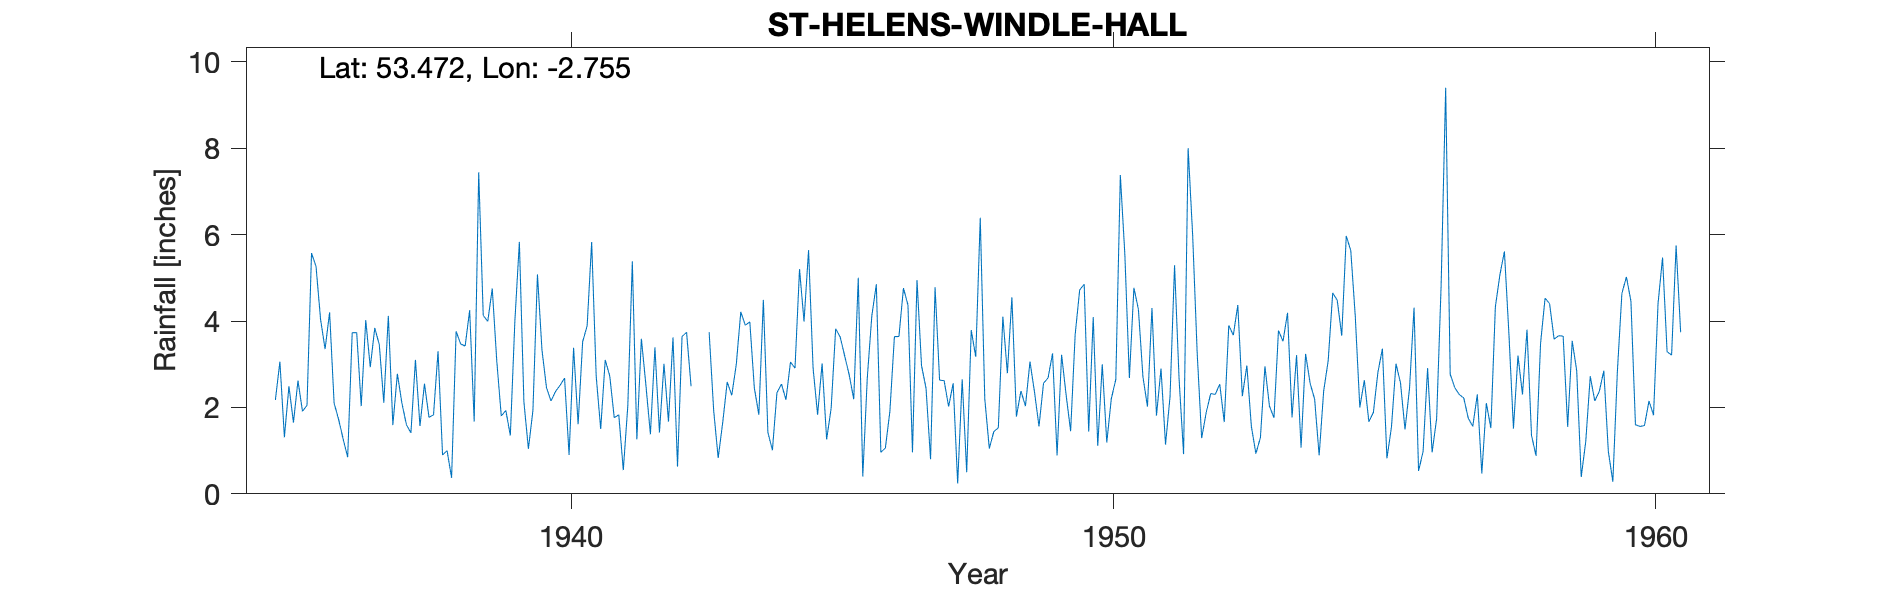

The file beside this chart, header and first rows:
ST HELENS WINDLE HALL, , , , , , , , , , , , , , , , , , , , , , , 
Grid ref, SJ500975, Long, -2.755, Lat, 53.47, Elevation, 180, ft, , , , , , , , , , , , , , , 
Station no, 2823/5, , , , , , , , , , , , , , , , , , , , , , 
, 1931, 1932, 1933, 1934, 1935, 1936, 1937, 1938, 1939, 1940, 1941, 1942, 1943, 1944, 1945, 1946, 1947, 1948, 1949, 1950, 1951, 1952, 1953
January, , , , , 2.17, 4.2, 2.11, 3.3, 4.75, 2.46, 1.5, 3.39, 3.74, 4.49, 1.83, 4.12, 2.44, 6.39, 2.36, 1.44, 2.71, 3.28, 1.56
February, , , , , 3.06, 2.1, 4.12, 0.9, 3.07, 2.15, 3.1, 1.42, 1.93, 1.42, 3.02, 4.85, 0.8, 2.2, 1.56, 4.09, 2.02, 1.29, 0.93
March, , , , , 1.31, 1.72, 1.59, 1, 1.8, 2.37, 2.73, 3.01, 0.83, 1.01, 1.26, 0.96, 4.78, 1.05, 2.56, 1.11, 4.3, 1.88, 1.3
April, , , , , 2.49, 1.27, 2.78, 0.37, 1.93, 2.51, 1.76, 1.67, 1.65, 2.34, 1.98, 1.06, 2.63, 1.44, 2.68, 3, 1.81, 2.32, 2.95
May, , , , , 1.65, 0.85, 2.1, 3.76, 1.35, 2.68, 1.83, 3.62, 2.59, 2.54, 3.82, 1.91, 2.62, 1.53, 3.25, 1.19, 2.9, 2.3, 2.03
June, , , , , 2.62, 3.73, 1.6, 3.47, 3.99, 0.9, 0.55, 0.63, 2.28, 2.18, 3.63, 3.64, 2.02, 4.1, 0.89, 2.2, 1.14, 2.54, 1.76
July, , , , , 1.91, 3.73, 1.41, 3.42, 5.83, 3.38, 2.04, 3.64, 2.99, 3.05, 3.19, 3.64, 2.56, 2.79, 3.22, 2.65, 2.25, 1.66, 3.78
August, , , , , 2.05, 2.03, 3.1, 4.25, 2.13, 1.61, 5.38, 3.74, 4.21, 2.91, 2.75, 4.76, 0.24, 4.55, 2.29, 7.38, 5.29, 3.9, 3.53
September, , , , , 5.57, 4.02, 1.57, 1.67, 1.04, 3.52, 1.26, 2.49, 3.9, 5.2, 2.19, 4.37, 2.65, 1.79, 1.45, 5.54, 2.66, 3.67, 4.19
October, , , , , 5.26, 2.93, 2.55, 7.44, 1.93, 3.89, 3.59, , 3.98, 3.99, 5, 0.96, 0.5, 2.38, 3.68, 2.68, 0.92, 4.37, 1.77
November, , , , , 4.04, 3.84, 1.77, 4.13, 5.08, 5.83, 2.52, , 2.45, 5.64, 0.4, 4.95, 3.79, 2.03, 4.72, 4.77, 8, 2.26, 3.21
December, , , , , 3.35, 3.45, 1.83, 3.99, 3.33, 2.72, 1.38, , 1.83, 2.91, 2.69, 2.97, 3.17, 3.06, 4.85, 4.27, 6, 2.97, 1.07
Total, , , , , 35.48, 33.87, 26.53, 37.7, 36.23, 34.02, 27.64, , 32.38, 37.68, 31.76, 38.19, 28.2, 33.31, 33.51, 40.32, 40, 32.44, 28.08
NGR and elevation verified to CEDA Archi…, , , , , , , , , , , , , , , , , , , , , , , 
